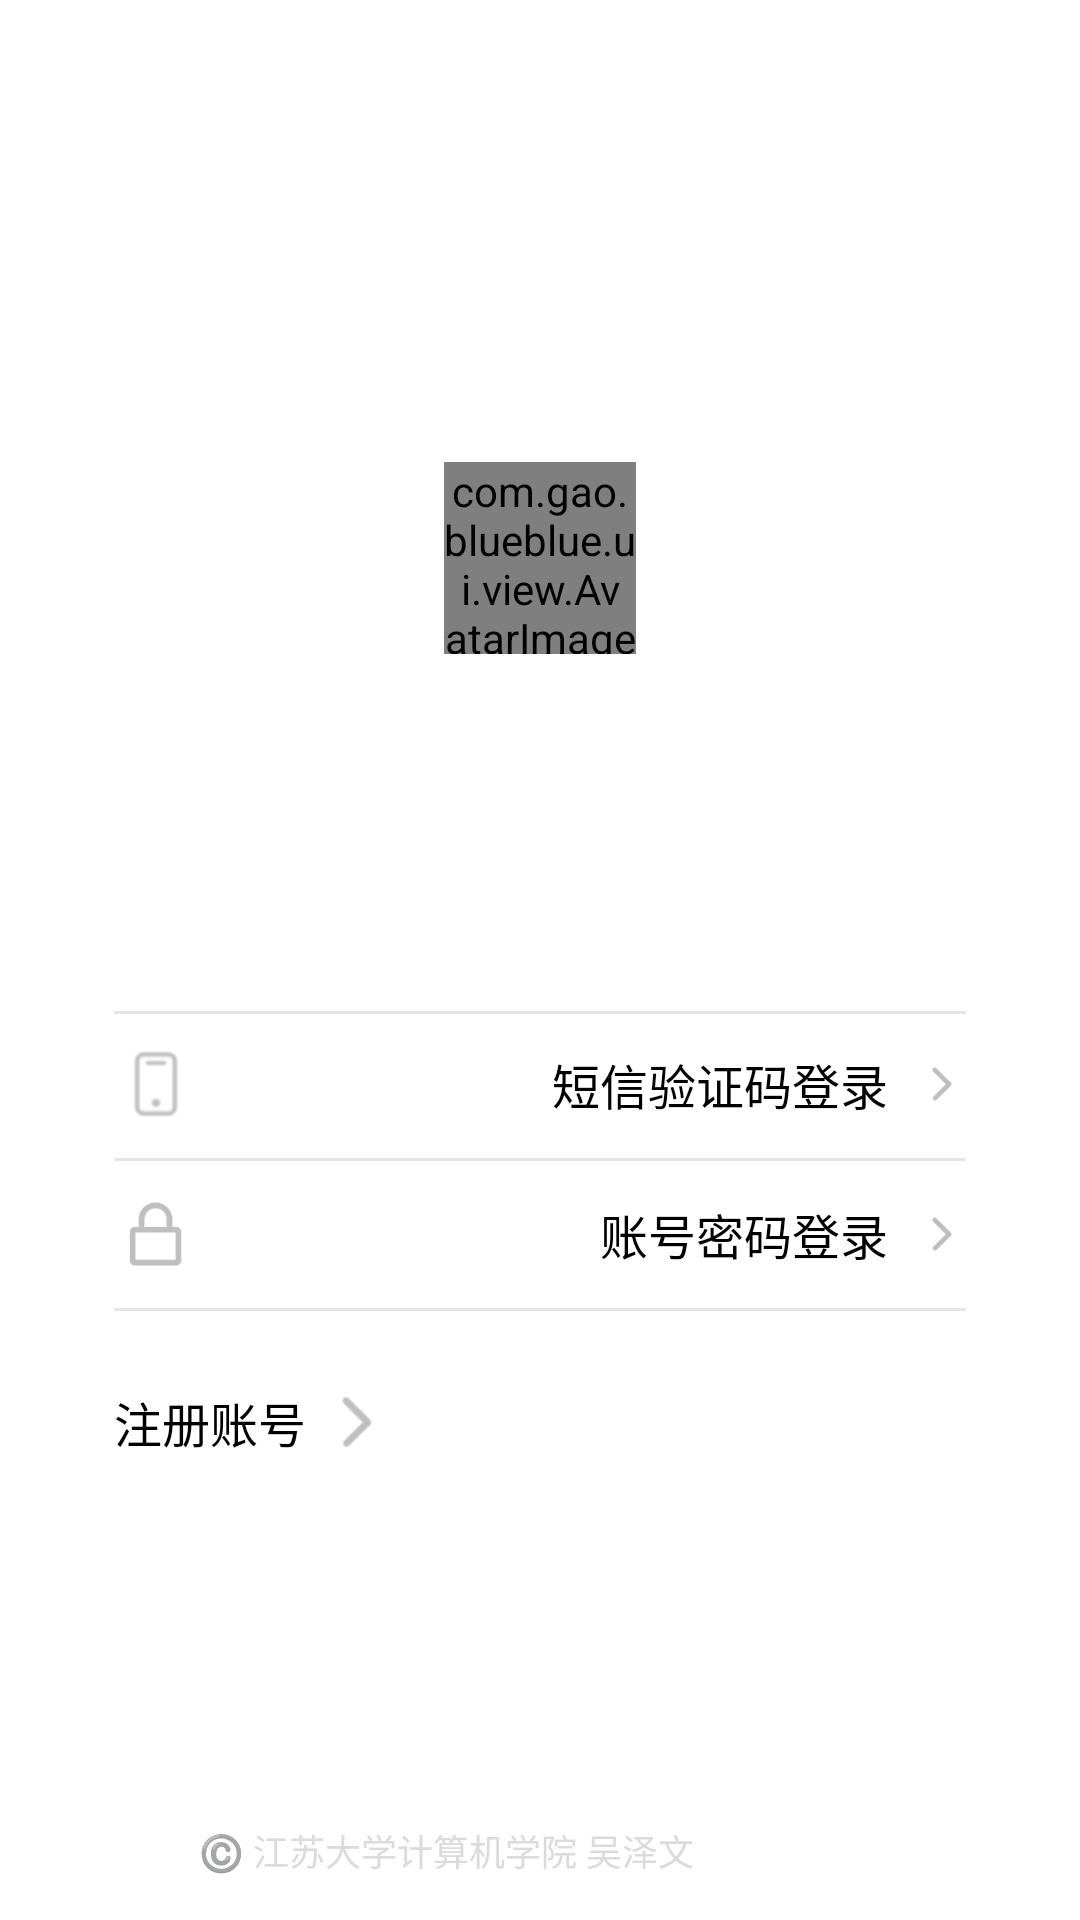

The Android layout XML behind this screen, and the referenced resources:
<!-- AndroidManifest.xml: application theme Theme.Blueblue -->
<!-- res/layout/activity_login_type.xml -->
<?xml version="1.0" encoding="utf-8"?>
<RelativeLayout xmlns:android="http://schemas.android.com/apk/res/android"
    xmlns:app="http://schemas.android.com/apk/res-auto"
    xmlns:tools="http://schemas.android.com/tools"
    android:layout_width="match_parent"
    android:layout_height="match_parent"
    tools:context=".ui.activity.login.LoginTypeActivity">

    <RelativeLayout
        android:layout_width="match_parent"
        android:layout_height="wrap_content"
        android:layout_centerInParent="true"
        android:layout_marginHorizontal="38dp">

        <com.gao.blueblue.ui.view.AvatarImageView
            android:id="@+id/activity_select_login_icon"
            android:layout_width="64dp"
            android:layout_height="64dp"
            android:layout_centerHorizontal="true"
            android:src="@mipmap/icon_android" />

        <LinearLayout
            android:id="@+id/rl_login_type_content"
            android:layout_width="match_parent"
            android:layout_height="wrap_content"
            android:layout_below="@+id/activity_select_login_icon"
            android:layout_marginTop="119dp"
            android:orientation="vertical">

            
            <RelativeLayout
                android:id="@+id/rl_sms_login_root"
                android:layout_width="match_parent"
                android:layout_height="49dp">

                <View
                    android:layout_width="match_parent"
                    android:layout_height="1dp"
                    android:background="@color/devide_line" />

                <ImageView
                    android:id="@+id/iv_phone_icon"
                    android:layout_width="28dp"
                    android:layout_height="28dp"
                    android:layout_centerVertical="true"
                    android:src="@mipmap/icon_phone" />

                <TextView
                    android:id="@+id/tv_sms_login"
                    android:layout_width="wrap_content"
                    android:layout_height="wrap_content"
                    android:layout_centerVertical="true"
                    android:layout_marginEnd="10dp"
                    android:layout_toStartOf="@+id/iv_right_icon"
                    android:text="短信验证码登录"
                    android:textColor="@color/black"
                    android:textSize="16sp" />

                <ImageView
                    android:id="@+id/iv_right_icon"
                    android:layout_width="16dp"
                    android:layout_height="16dp"
                    android:layout_alignParentEnd="true"
                    android:layout_centerVertical="true"
                    android:src="@mipmap/icon_right_direction" />
            </RelativeLayout>

            <View
                android:layout_width="match_parent"
                android:layout_height="1dp"
                android:background="@color/devide_line" />

            
            <RelativeLayout
                android:id="@+id/rl_user_login_root"
                android:layout_width="match_parent"
                android:layout_height="49dp">

                <ImageView
                    android:id="@+id/iv_user_icon"
                    android:layout_width="28dp"
                    android:layout_height="28dp"
                    android:layout_centerVertical="true"
                    android:src="@mipmap/icon_lock" />

                <TextView
                    android:id="@+id/tv_user_login"
                    android:layout_width="wrap_content"
                    android:layout_height="wrap_content"
                    android:layout_centerVertical="true"
                    android:layout_marginEnd="10dp"
                    android:layout_toStartOf="@+id/iv_user_right_icon"
                    android:text="账号密码登录"
                    android:textColor="@color/black"
                    android:textSize="16sp" />

                <ImageView
                    android:id="@+id/iv_user_right_icon"
                    android:layout_width="16dp"
                    android:layout_height="16dp"
                    android:layout_alignParentEnd="true"
                    android:layout_centerVertical="true"
                    android:src="@mipmap/icon_right_direction" />
            </RelativeLayout>

            <View
                android:layout_width="match_parent"
                android:layout_height="1dp"
                android:background="@color/devide_line" />

            
            <RelativeLayout
                android:id="@+id/rl_register_root"
                android:layout_width="wrap_content"
                android:layout_height="wrap_content"
                android:layout_below="@+id/line3"
                android:layout_marginTop="25dp">

                <TextView
                    android:id="@+id/tv_register"
                    android:layout_width="wrap_content"
                    android:layout_height="wrap_content"
                    android:layout_centerVertical="true"
                    android:text="注册账号"
                    android:textColor="@color/black"
                    android:textSize="16sp" />

                <ImageView
                    android:layout_width="24dp"
                    android:layout_height="24dp"
                    android:layout_marginStart="5dp"
                    android:layout_toEndOf="@+id/tv_register"
                    android:src="@mipmap/icon_right_direction" />

            </RelativeLayout>


        </LinearLayout>

    </RelativeLayout>

    <TextView
        android:layout_width="227dp"
        android:layout_height="17dp"
        android:layout_alignParentBottom="true"
        android:layout_centerHorizontal="true"
        android:layout_marginBottom="15dp"
        android:text="©️ 江苏大学计算机学院 吴泽文"
        android:textColor="#90BFBFBF"
        android:textSize="12sp" />


</RelativeLayout>
<!-- resources referenced by this layout -->
<resources>
  <color name="black">#FF000000</color>
  <color name="devide_line">#1a100000</color>
  <!-- mipmap icon_android: png bitmap (mipmap-anydpi-v26, 4902 bytes) -->
  <!-- mipmap icon_lock: png bitmap (mipmap-anydpi-v26, 1445 bytes) -->
  <!-- mipmap icon_phone: png bitmap (mipmap-anydpi-v26, 450 bytes) -->
  <!-- mipmap icon_right_direction: png bitmap (mipmap-anydpi-v26, 257 bytes) -->
  <style name="Theme.Blueblue" parent="Theme.MaterialComponents.DayNight.DarkActionBar">
          
          <item name="colorPrimary">@color/purple_500</item>
          <item name="colorPrimaryVariant">@color/purple_700</item>
          <item name="colorOnPrimary">@color/white</item>
          
          <item name="colorSecondary">@color/teal_200</item>
          <item name="colorSecondaryVariant">@color/teal_700</item>
          <item name="colorOnSecondary">@color/black</item>
          
          <item name="android:statusBarColor" tools:targetApi="l">?attr/colorPrimaryVariant</item>
          
          <item name="windowNoTitle">true</item>
      </style>
  <color name="purple_500">#FF6200EE</color>
  <color name="purple_700">#FF3700B3</color>
  <color name="white">#FFFFFFFF</color>
  <color name="teal_200">#FF03DAC5</color>
  <color name="teal_700">#FF018786</color>
</resources>
